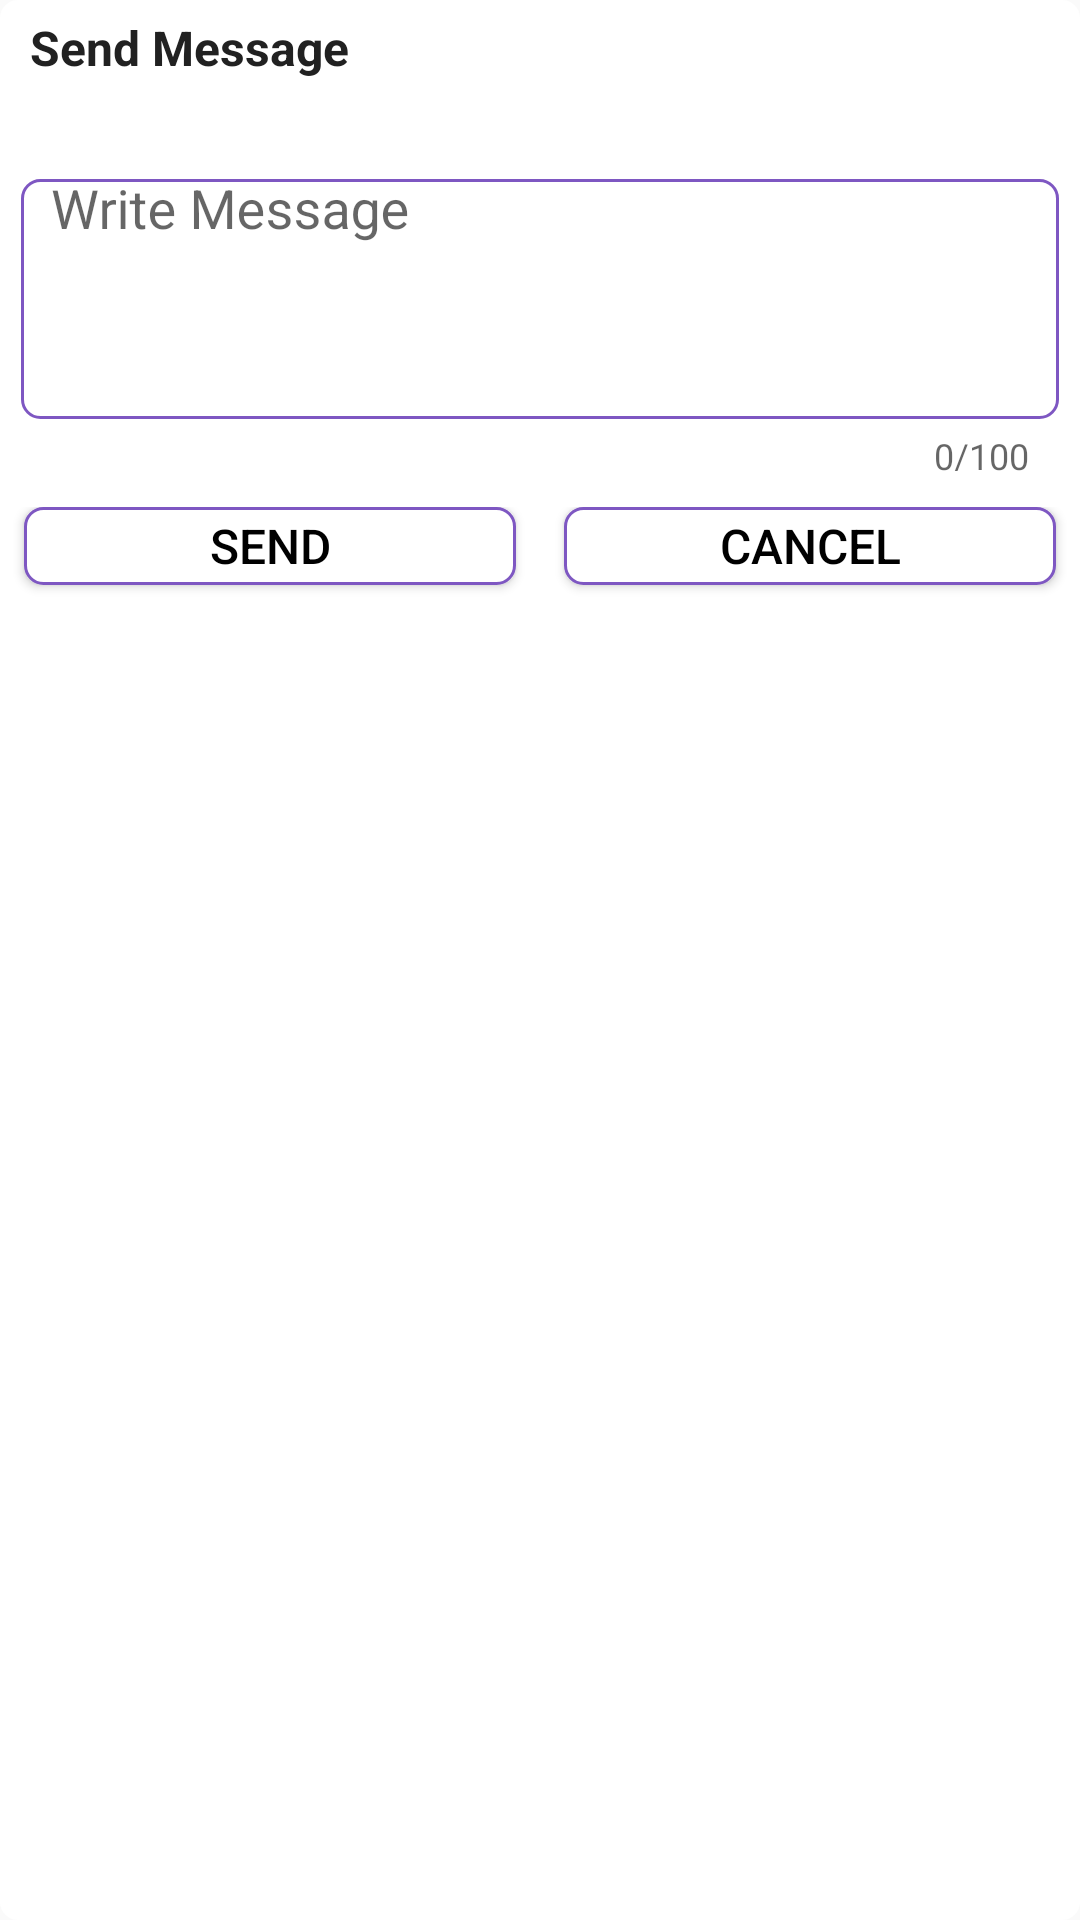

Produce the Android XML layout that renders to this screen, including the resource entries it uses.
<!-- AndroidManifest.xml: application theme AppTheme -->
<!-- res/layout/whats_dialog.xml -->
<?xml version="1.0" encoding="utf-8"?>
<LinearLayout xmlns:android="http://schemas.android.com/apk/res/android"
    xmlns:app="http://schemas.android.com/apk/res-auto"
    android:layout_width="300dp"
    android:layout_height="200dp"
    android:layout_gravity="center"
    android:background="@drawable/round_corner"
    android:orientation="vertical">

    <TextView
        android:layout_width="match_parent"
        android:layout_height="40dp"
        android:paddingStart="10dp"
        android:paddingTop="5dp"
        android:paddingEnd="10dp"
        android:singleLine="true"
        android:text="@string/send_message"
        android:textColor="@color/text_dark"
        android:textSize="16sp"
        android:textStyle="bold" />

    <LinearLayout
        android:layout_width="match_parent"
        android:layout_height="wrap_content"
        android:gravity="bottom"
        android:orientation="vertical">


        <com.google.android.material.textfield.TextInputLayout
            android:id="@+id/one"
            android:layout_width="match_parent"
            android:layout_height="110dp"
            android:layout_margin="7dp"
            android:layout_marginTop="5dp"
            android:gravity="bottom"
            app:counterEnabled="true"
            app:counterMaxLength="100"
            app:hintTextAppearance="@style/HintText">

            <com.google.android.material.textfield.TextInputEditText
                android:id="@+id/whats_message"
                android:layout_width="match_parent"
                android:layout_height="80dp"
                android:layout_marginTop="10dp"
                android:background="@drawable/edit_text_background"
                android:gravity="top|start"
                android:hint="@string/write_message"
                android:paddingLeft="10dp"
                android:paddingRight="10dp" />

        </com.google.android.material.textfield.TextInputLayout>

        <LinearLayout
            android:layout_width="match_parent"
            android:layout_height="wrap_content"
            android:layout_gravity="center_horizontal"
            android:layout_marginTop="5dp"
            android:orientation="horizontal"
            android:weightSum="1">

            <Button
                android:id="@+id/whats_send"
                android:layout_width="100dp"
                android:layout_height="26dp"
                android:layout_marginStart="8dp"
                android:layout_marginLeft="8dp"
                android:layout_marginRight="8dp"
                android:layout_marginBottom="12dp"
                android:layout_weight=".5"
                android:background="@drawable/round_button"
                android:gravity="center"
                android:text="@string/send"
                android:textAllCaps="false"
                android:textColor="@color/black"
                android:textSize="16sp" />

            <Button
                android:id="@+id/whats_cancel"
                android:layout_width="100dp"
                android:layout_height="26dp"
                android:layout_marginStart="8dp"
                android:layout_marginLeft="8dp"
                android:layout_marginEnd="8dp"
                android:layout_marginRight="8dp"
                android:layout_marginBottom="12dp"
                android:layout_weight=".5"
                android:background="@drawable/round_button"
                android:gravity="center"
                android:text="CANCEL"
                android:textAllCaps="false"
                android:textColor="@color/black"
                android:textSize="16sp" />


        </LinearLayout>


    </LinearLayout>

</LinearLayout>
<!-- resources referenced by this layout -->
<resources>
  <color name="black">#000000</color>
  <color name="text_dark">#212121</color>
  <!-- drawable edit_text_background (drawable) -->
  <?xml version="1.0" encoding="utf-8"?>
  <selector xmlns:android="http://schemas.android.com/apk/res/android">
      <item>
          <shape android:shape="rectangle">
              <corners android:radius="6dp" />
              <stroke android:width="1dp" android:color="@color/colorPrimaryDark" />
          </shape>
  
      </item>
  </selector>
  <!-- drawable round_button (drawable) -->
  <?xml version="1.0" encoding="utf-8"?>
  <selector xmlns:android="http://schemas.android.com/apk/res/android">
      <item>
          <shape android:shape="rectangle">
              <solid android:color="@color/white" />
              <corners android:radius="6dp" />
              <stroke android:width="1dp" android:color="@color/colorPrimaryDark" />
          </shape>
  
      </item>
  </selector>
  <!-- drawable round_corner (drawable) -->
  <?xml version="1.0" encoding="utf-8"?>
  <selector xmlns:android="http://schemas.android.com/apk/res/android">
      <item>
          <shape android:shape="rectangle">
              <solid android:color="@color/white" />
              <corners android:radius="6dp" />
          </shape>
  
      </item>
  </selector>
  <string name="send">SEND</string>
  <string name="send_message">Send Message</string>
  <string name="write_message">Write Message</string>
  <style name="HintText" parent="TextAppearance.Design.Hint">
          <item name="android:textSize">14sp</item>
          <item name="android:textColor">@color/colorAccent</item>
      </style>
  <style name="AppTheme" parent="Theme.AppCompat.Light.NoActionBar">
          
          <item name="colorPrimary">@color/colorPrimary</item>
          <item name="colorPrimaryDark">@color/colorPrimaryDark</item>
          <item name="colorAccent">@color/colorAccent</item>
          <item name="bottomSheetDialogTheme">@style/AppBottomSheetDialogTheme</item>
      </style>
  <color name="colorPrimaryDark">#7E57C2</color>
  <color name="white">#FFFFFF</color>
  <color name="colorAccent">#9575CD</color>
  <color name="colorPrimary">#B39DDB</color>
  <style name="AppBottomSheetDialogTheme" parent="Theme.Design.Light.BottomSheetDialog">
          <item name="bottomSheetStyle">@style/AppModalStyle</item>
      </style>
  <style name="AppModalStyle" parent="Widget.Design.BottomSheet.Modal">
          <item name="android:background">@drawable/bottom_sheet_background</item>
      </style>
  <!-- drawable bottom_sheet_background (drawable) -->
  <?xml version="1.0" encoding="utf-8"?>
  <shape xmlns:android="http://schemas.android.com/apk/res/android"
      android:shape="rectangle">
      <solid android:color="@color/grey_back" />
  
      <corners
          android:topLeftRadius="16dp"
          android:topRightRadius="16dp" />
  
  
  </shape>
  <color name="grey_back">#EEEEEE</color>
</resources>
